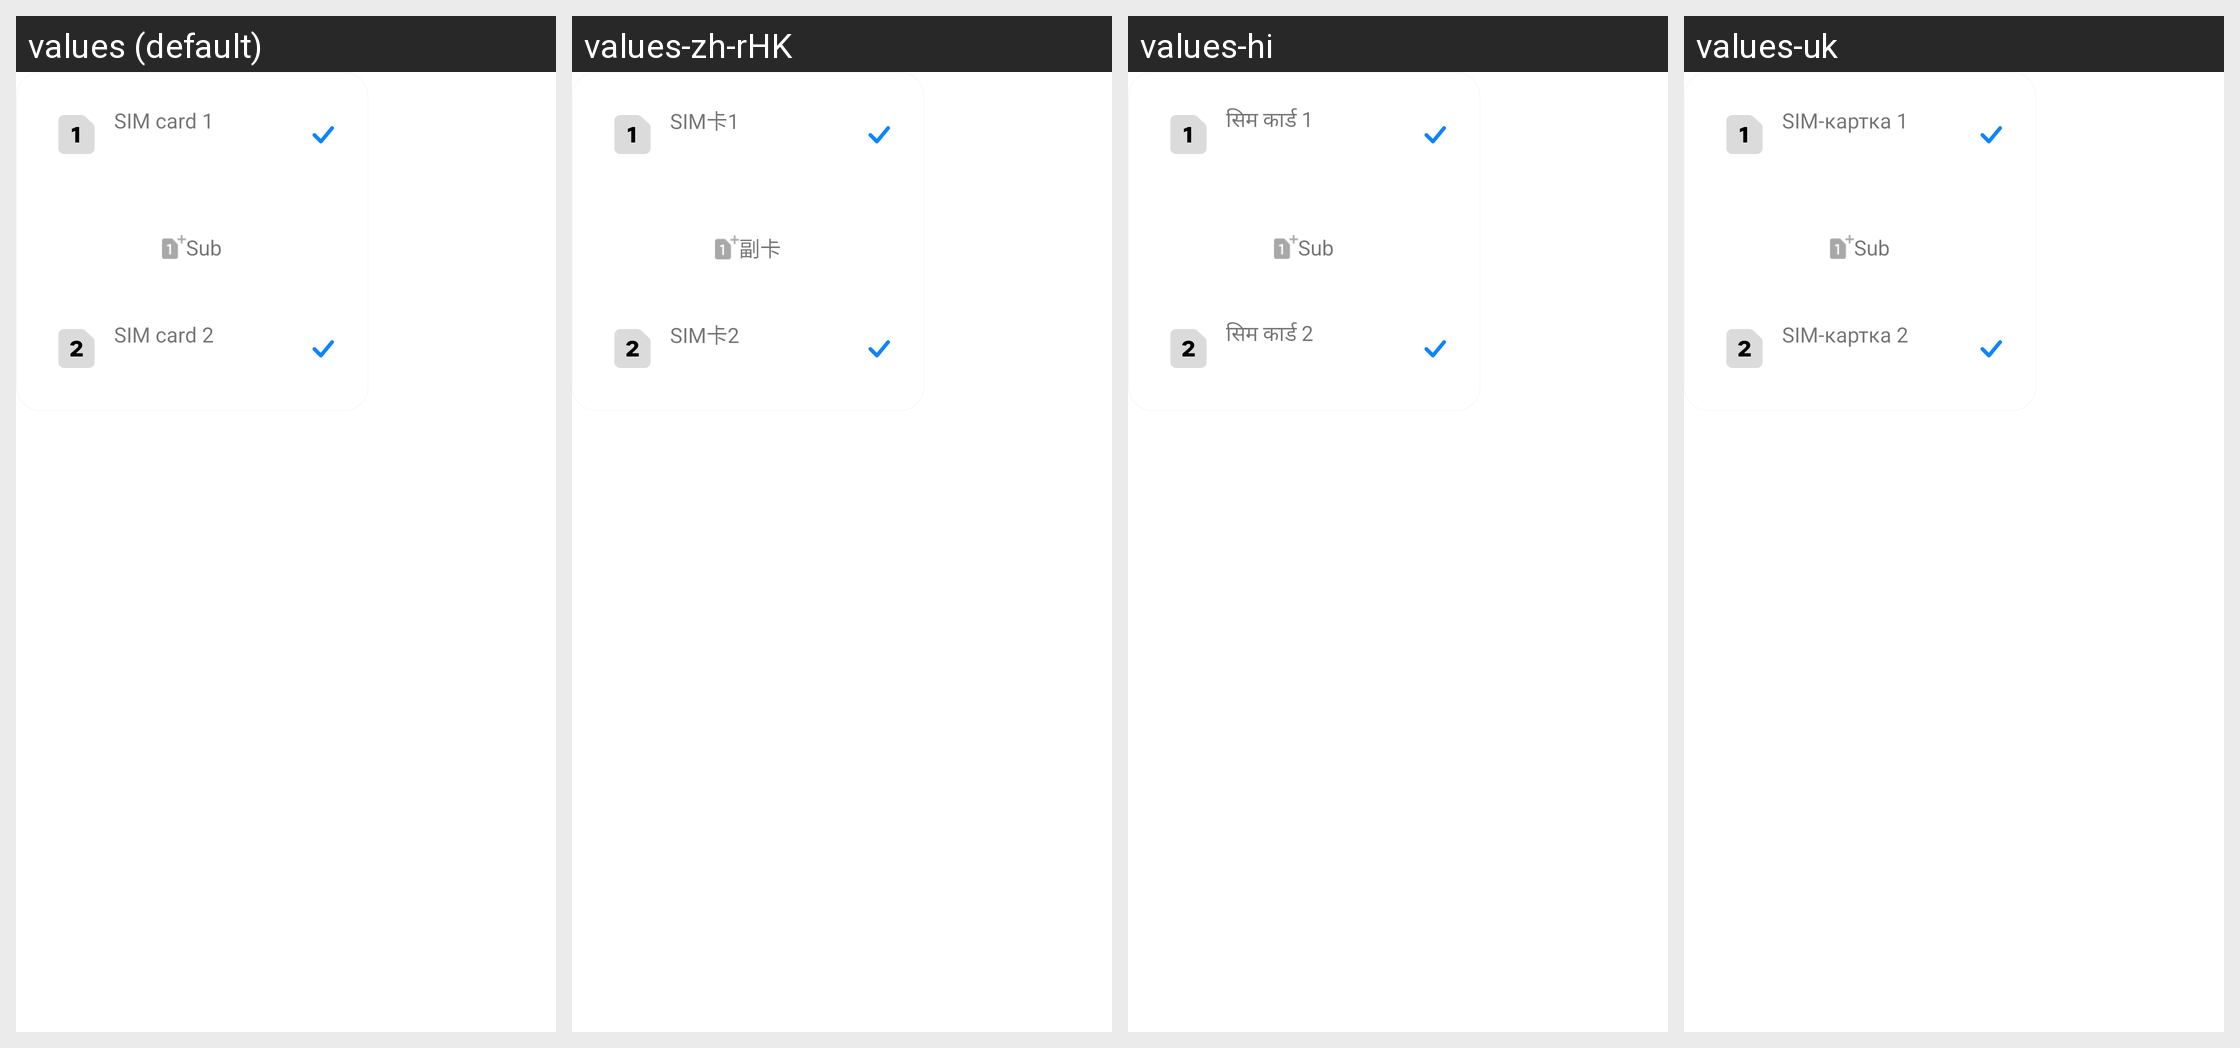

Locale-by-locale string values for the Android screen shown in this grid:
Android screen res/layout/message_edit_bottom_sim_button_panel.xml rendered under 4 locales, left to right: values (default), values-zh-rHK, values-hi, values-uk. Device: Nexus 5 (rendered at 1080×1920; each locale shown at half size, 540×960, under a caption strip naming it); theme Theme.MaterialComponents.DayNight.NoActionBar.
Other locales in the repository, not shown: values-af, values-ar, values-as-rIN, values-az-rAZ, values-be, values-bg, values-bn-rBD, values-bn-rIN, values-bo-rCN, values-bs, values-ca, values-cs, values-da, values-de, values-el, values-en-rAU, values-en-rGB, values-en-rIN, values-es, values-es-rUS, values-et-rEE, values-eu-rES, values-fa-rIR, values-fi, values-fr, values-fr-rCA, values-gl, values-gl-rES, values-gu-rIN, values-ha-rNG, values-hr, values-hu, values-hy-rAM, values-in, values-is, values-it, values-iw-rIL, values-ja, values-ka-rGE, values-kk-rKZ, values-km-rKH, values-kn-rIN, values-ko, values-lo-rLA, values-lt, values-lv, values-mk-rMK, values-ml-rIN, values-mr-rIN, values-ms-rMY, values-mt-rMT, values-my-rMM, values-nb, values-ne-rNP, values-nl, values-no, values-or-rIN, values-pa, values-pa-rIN, values-pl, values-pt-rBR, values-pt-rPT, values-ro, values-ru, values-sk, values-sl, values-sq-rAL, values-sr, values-sv, values-sw, values-ta-rIN, values-te-rIN, values-th, values-tl, values-tr, values-ug-rCN, values-ur-rIN, values-ur-rPK, values-uz-rUZ, values-vi, values-zh-rCN, values-zh-rTW.
Strings drawn on this screen, with the default value and each locale's value (text and hints the layout hard-codes, and strings that could not be matched under every locale, appear in the picture but are not listed):

sim_card1
  values: SIM card 1
  values-zh-rHK: SIM卡1
  values-hi: सिम कार्ड 1
  values-uk: SIM-картка 1

sub_sim_card
  values: Sub
  values-zh-rHK: 副卡
  values-hi: Sub  [not translated; the default value is used]
  values-uk: Sub  [not translated; the default value is used]

sim_card2
  values: SIM card 2
  values-zh-rHK: SIM卡2
  values-hi: सिम कार्ड 2
  values-uk: SIM-картка 2
